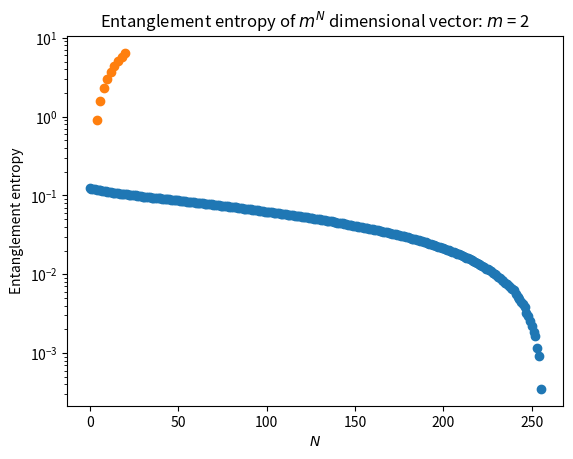

Generate this figure with matplotlib:
#!/usr/bin/env python
# coding: utf-8

# # Sample code for exercise 1-1
# ## Schmidt decomposition of a random vector
# 
# [redacted]
# 2018 Dec. modified  
# 2020 Nov. Modified and add appendix
# 
# In this code, you can simulate SVD (Schmidt decomposition) of a $m^N$ dimensional random vector.  
# You can change   
# - N: $N$
# - m: $m$
# 
# In this example, these variables just mean the size of Hilbert space and there is no relation to physics, such as spin system. Note that if you consider an array of $N$ qubits, the dimension of a state vector of the system is $2^N$.
# 
# In the appendix, you can also check the volume law of the entanglement entropy for random vectors.
# 

# In[1]:


import numpy as np
import scipy.linalg as linalg
from matplotlib import pyplot


# In[2]:


## Define the vector dimension = m^N

N = 16          
m = 2         


# An $m^N$ dimensional random vector is fistly transformed into a $m^{N/2} \times m^{N/2}$ matrix. Then we perform the singular value decomposition of it.

# In[3]:


## make random complex vector
vec = (np.random.rand(m**N)-0.5) + 1.0j * (np.random.rand(m**N)-0.5)

## Make matrix from wave function
Mat = vec[:].reshape(m**(N//2),m**(N-N//2))

## SVD
s = linalg.svdvals(Mat)


# The singular values are normalized as $\sum_i s_i^2 = 1$. Note that the squared sum of the singualr values is related to the norm of the vector as 
# $$ \lVert \vec{v} \rVert = \sqrt{\mathrm{Tr}~{MM^T}} = \sqrt{\sum_i s_i^2}, $$
# where $\vec{v}$ is the target vector and $M$ is its matrix form explained in the previous step.
# 
# Then the entanglement entropy is calculated as 
# $$ S = -\sum_i s_i^2 \log s_i^2. $$

# In[4]:


## Entanglement entropy
norm = np.sqrt(np.sum(s**2))
print("Norm of the vector = "+ repr(norm))

s /= norm
EE = -np.sum(s**2*np.log(s**2))
print("Entanglement entropy = " + repr(EE))


# Finally, we plot the singular value spectrum. Note that, in the case of a random vector, we expect the volume low of the entanglement entorpy. 
# Corresponding to this fact, the singular values decrease slowly in the case of a random vector.

# In[5]:


## plot singular values
pyplot.title("Singular value spectrum of a random vector with $(m, N)$ = ("+repr(m) +", "+repr(N)+")")
pyplot.plot(np.arange(m**(N//2),dtype=int),s,"o")
pyplot.xlabel("index")
pyplot.ylabel("sigular value")
pyplot.yscale("log")
pyplot.show()


# ## Appendix: Volume law of the entanglement entorpy
# In the following section, you can check the volume low of the entanglement entropy for random vectors.
# 
# Here we use the same $m$ which used in main part and vary $N$ from N_min to N_max with N_step interval.

# In[6]:


N_min = 4
N_max = 20
N_step = 2

N_list = np.arange(N_min,N_max+1,N_step,dtype=int)


# Here we calculate the entanglement entropy for each $N$.

# In[7]:


EE_list = []
for N in N_list:
    ## make random complex vector
    vec = (np.random.rand(m**N)-0.5) + 1.0j * (np.random.rand(m**N)-0.5)

    ## Make matrix from the vector
    Mat = vec[:].reshape(m**(N//2),m**(N-N//2))

    ## SVD
    s = linalg.svdvals(Mat)
    norm = np.sqrt(np.sum(s**2))
    

    s /= norm
    EE_list.append(-np.sum(s**2*np.log(s**2)))


# Finally, we plot $N$ dependence of the entanglement entorpy. You can see the entanglement entropy linearly increases as we increase $N$.

# In[8]:


## plot of the entanglement entropy
pyplot.title("Entanglement entropy of $m^N$ dimensional vector: $m$ = "+repr(m))
pyplot.plot(N_list,EE_list,"o")
pyplot.xlabel("$N$")
pyplot.ylabel("Entanglement entropy")
pyplot.show()


# In[ ]:




